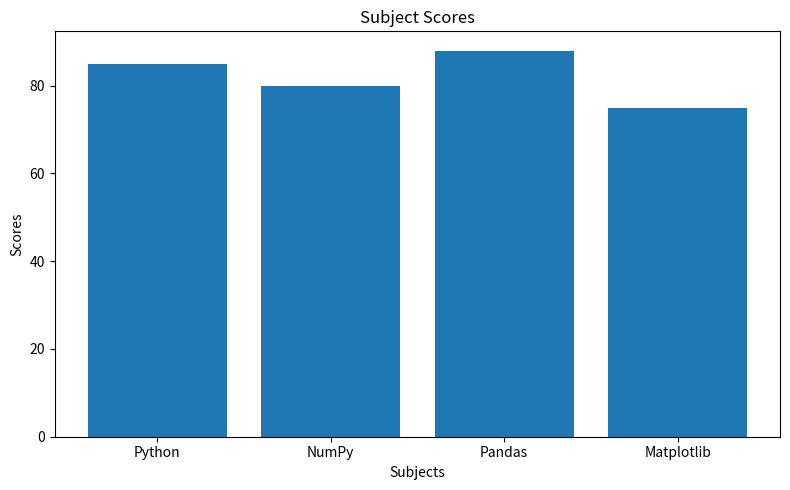
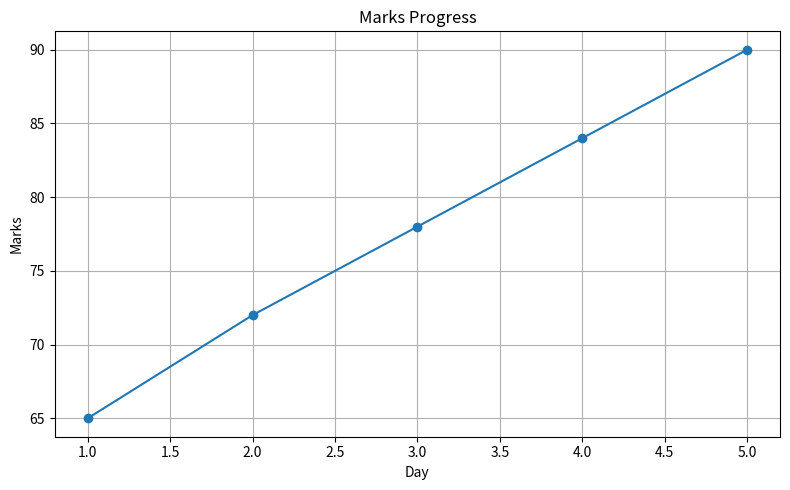

Source code (Python) for these figures, in order:
# Week 3 - Day 2 - Save Charts to File
# Save generated charts as image files inside this project folder.

import matplotlib.pyplot as plt

subjects = ["Python", "NumPy", "Pandas", "Matplotlib"]
scores = [85, 80, 88, 75]

# Save a bar chart.
plt.figure(figsize=(8, 5))
plt.bar(subjects, scores)
plt.title("Subject Scores")
plt.xlabel("Subjects")
plt.ylabel("Scores")
plt.tight_layout()
plt.savefig("subject_scores.png")
plt.close()

# Save a line chart.
days = [1, 2, 3, 4, 5]
marks = [65, 72, 78, 84, 90]

plt.figure(figsize=(8, 5))
plt.plot(days, marks, marker="o")
plt.title("Marks Progress")
plt.xlabel("Day")
plt.ylabel("Marks")
plt.grid(True)
plt.tight_layout()
plt.savefig("marks_progress.png")
plt.close()

print("Charts saved as subject_scores.png and marks_progress.png")
